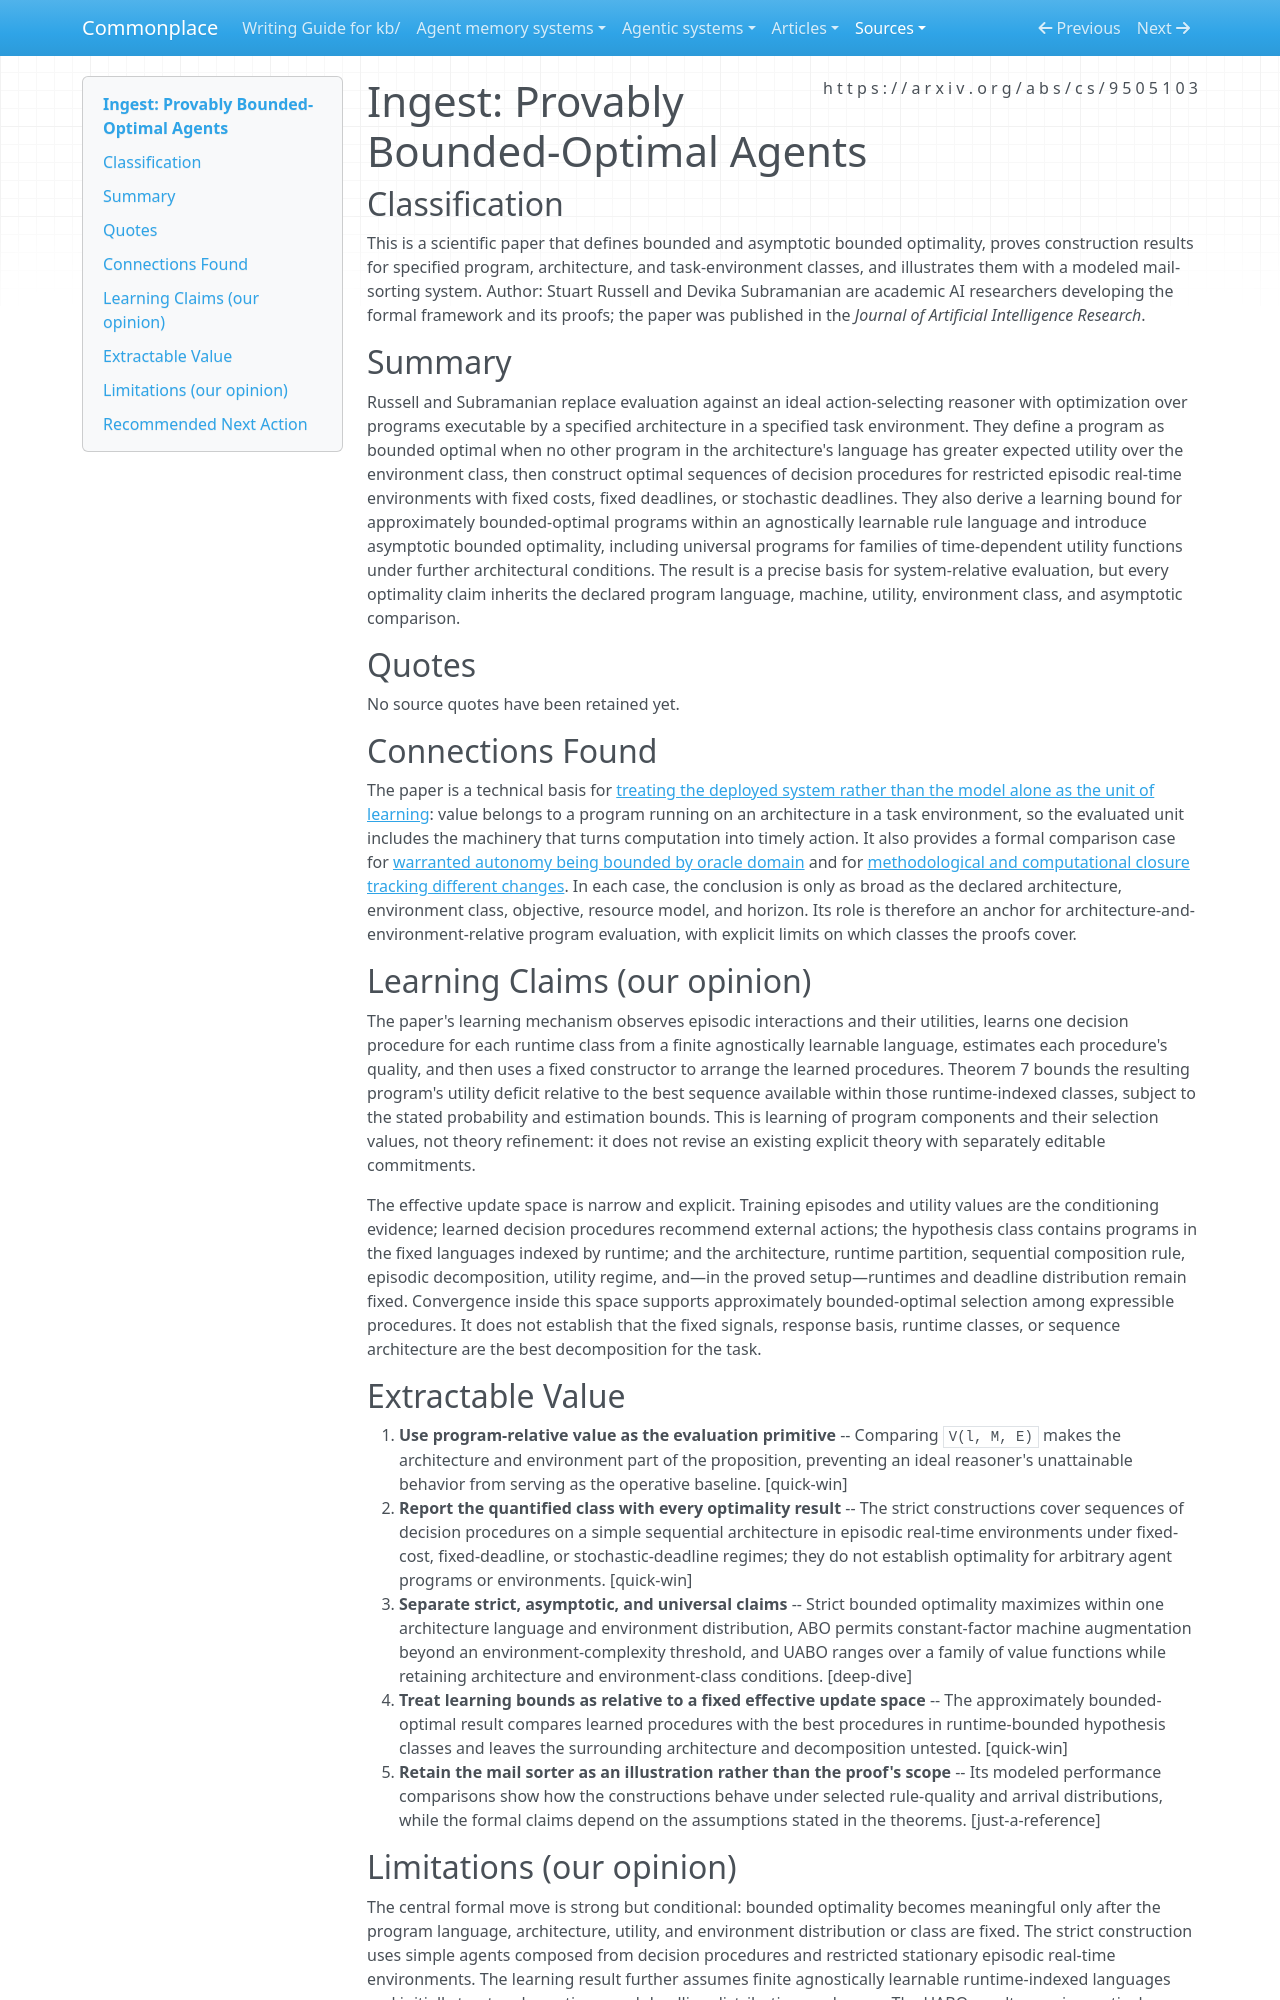

repository: zby/commonplace · page: sources/provably-bounded-optimal-agents.ingest/index.html · generator: mkdocs

---
description: "Formalizes program quality relative to a machine and task environment, with bounded-optimal constructions for restricted real-time agent classes"
source: https://arxiv.org/abs/cs/9505103
captured: "2026-09-17"
capture: pdftotext
capture_scope: full-source
genre: scientific-paper
snapshot_sha256: 650a81f4181eb9cc59e96c79f59efed54c9b34e0e7d8ba26ea7a7988845d0086
ingested: "2026-09-17"
occasion: "Evaluating a program relative to architecture and environment rather than an ideal reasoner; which classes the results cover."
learning_claims: true
type: types/ingest-report.md
domains: [bounded-optimality, agent-evaluation, real-time-systems, learning-theory]
---

# Ingest: Provably Bounded-Optimal Agents

## Classification

This is a scientific paper that defines bounded and asymptotic bounded optimality, proves construction results for specified program, architecture, and task-environment classes, and illustrates them with a modeled mail-sorting system. Author: Stuart Russell and Devika Subramanian are academic AI researchers developing the formal framework and its proofs; the paper was published in the *Journal of Artificial Intelligence Research*.

## Summary

Russell and Subramanian replace evaluation against an ideal action-selecting reasoner with optimization over programs executable by a specified architecture in a specified task environment. They define a program as bounded optimal when no other program in the architecture's language has greater expected utility over the environment class, then construct optimal sequences of decision procedures for restricted episodic real-time environments with fixed costs, fixed deadlines, or stochastic deadlines. They also derive a learning bound for approximately bounded-optimal programs within an agnostically learnable rule language and introduce asymptotic bounded optimality, including universal programs for families of time-dependent utility functions under further architectural conditions. The result is a precise basis for system-relative evaluation, but every optimality claim inherits the declared program language, machine, utility, environment class, and asymptotic comparison.

## Quotes

No source quotes have been retained yet.

## Connections Found

The paper is a technical basis for [treating the deployed system rather than the model alone as the unit of learning](../theory/the-deployed-system-not-the-model-is-the-unit-of-learning.md): value belongs to a program running on an architecture in a task environment, so the evaluated unit includes the machinery that turns computation into timely action. It also provides a formal comparison case for [warranted autonomy being bounded by oracle domain](../theory/warranted-autonomy-is-bounded-by-oracle-domain.md) and for [methodological and computational closure tracking different changes](../theory/methodological-and-computational-closure-track-different-changes.md). In each case, the conclusion is only as broad as the declared architecture, environment class, objective, resource model, and horizon. Its role is therefore an anchor for architecture-and-environment-relative program evaluation, with explicit limits on which classes the proofs cover.

## Learning Claims (our opinion)

The paper's learning mechanism observes episodic interactions and their utilities, learns one decision procedure for each runtime class from a finite agnostically learnable language, estimates each procedure's quality, and then uses a fixed constructor to arrange the learned procedures. Theorem 7 bounds the resulting program's utility deficit relative to the best sequence available within those runtime-indexed classes, subject to the stated probability and estimation bounds. This is learning of program components and their selection values, not theory refinement: it does not revise an existing explicit theory with separately editable commitments.

The effective update space is narrow and explicit. Training episodes and utility values are the conditioning evidence; learned decision procedures recommend external actions; the hypothesis class contains programs in the fixed languages indexed by runtime; and the architecture, runtime partition, sequential composition rule, episodic decomposition, utility regime, and—in the proved setup—runtimes and deadline distribution remain fixed. Convergence inside this space supports approximately bounded-optimal selection among expressible procedures. It does not establish that the fixed signals, response basis, runtime classes, or sequence architecture are the best decomposition for the task.

## Extractable Value

1. **Use program-relative value as the evaluation primitive** -- Comparing `V(l, M, E)` makes the architecture and environment part of the proposition, preventing an ideal reasoner's unattainable behavior from serving as the operative baseline. [quick-win]
2. **Report the quantified class with every optimality result** -- The strict constructions cover sequences of decision procedures on a simple sequential architecture in episodic real-time environments under fixed-cost, fixed-deadline, or stochastic-deadline regimes; they do not establish optimality for arbitrary agent programs or environments. [quick-win]
3. **Separate strict, asymptotic, and universal claims** -- Strict bounded optimality maximizes within one architecture language and environment distribution, ABO permits constant-factor machine augmentation beyond an environment-complexity threshold, and UABO ranges over a family of value functions while retaining architecture and environment-class conditions. [deep-dive]
4. **Treat learning bounds as relative to a fixed effective update space** -- The approximately bounded-optimal result compares learned procedures with the best procedures in runtime-bounded hypothesis classes and leaves the surrounding architecture and decomposition untested. [quick-win]
5. **Retain the mail sorter as an illustration rather than the proof's scope** -- Its modeled performance comparisons show how the constructions behave under selected rule-quality and arrival distributions, while the formal claims depend on the assumptions stated in the theorems. [just-a-reference]
